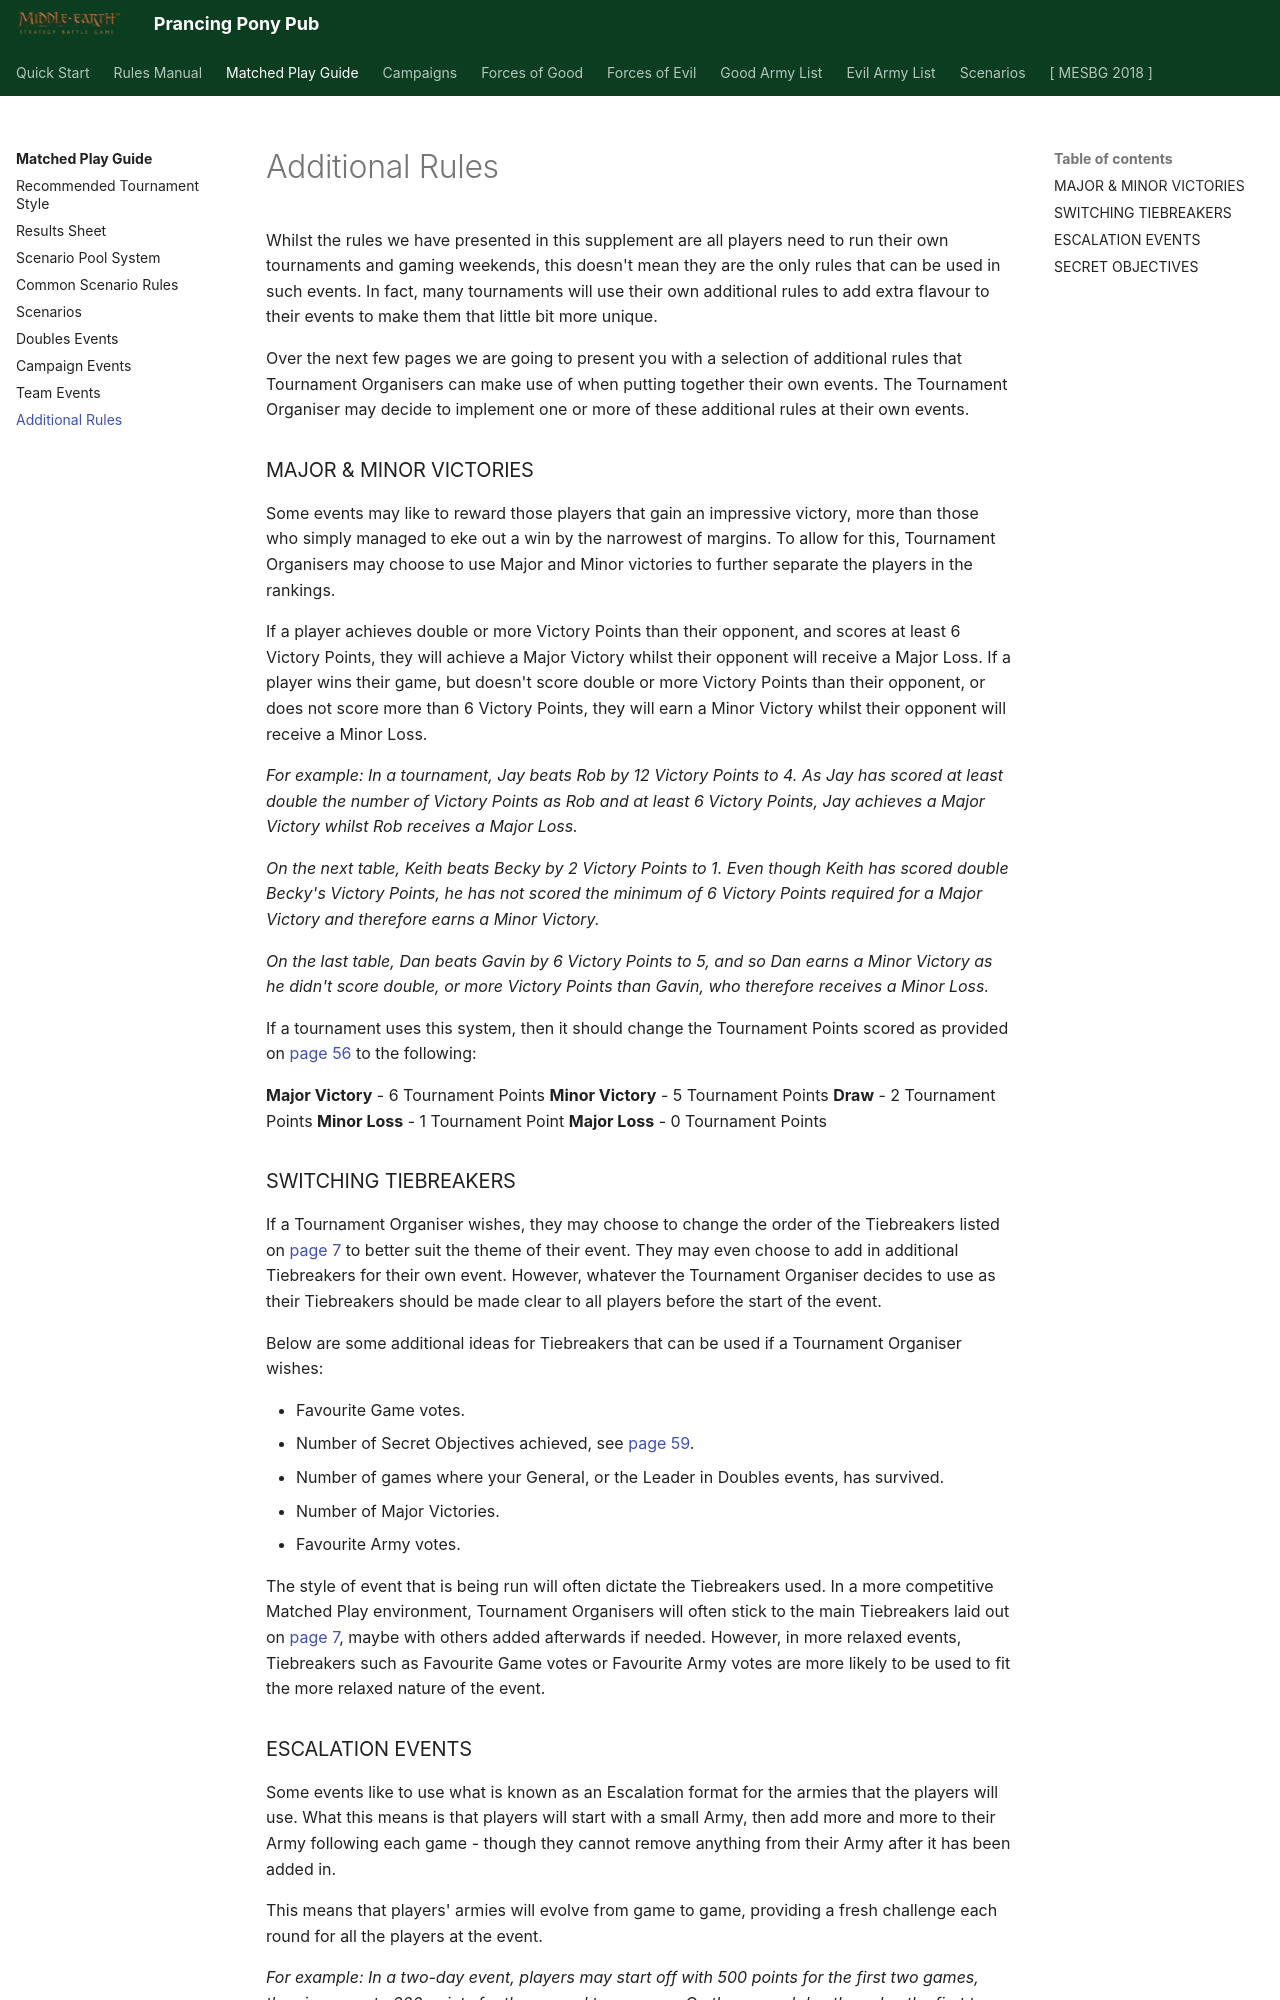

repository: BBBase-EHeresy-PPPub/PPPub · page: mesbg2024/matched_play_guide/additional_rules/index.html · generator: mkdocs

Whilst the rules we have presented in this supplement are all players need to run their own tournaments and gaming weekends, this doesn't mean they are the only rules that can be used in such events. In fact, many tournaments will use their own additional rules to add extra flavour to their events to make them that little bit more unique.

Over the next few pages we are going to present you with a selection of additional rules that Tournament Organisers can make use of when putting together their own events. The Tournament Organiser may decide to implement one or more of these additional rules at their own events.

### MAJOR & MINOR VICTORIES

Some events may like to reward those players that gain an impressive victory, more than those who simply managed to eke out a win by the narrowest of margins. To allow for this, Tournament Organisers may choose to use Major and Minor victories to further separate the players in the rankings.

If a player achieves double or more Victory Points than their opponent, and scores at least 6 Victory Points, they will achieve a Major Victory whilst their opponent will receive a Major Loss. If a player wins their game, but doesn't score double or more Victory Points than their opponent, or does not score more than 6 Victory Points, they will earn a Minor Victory whilst their opponent will receive a Minor Loss.

*For example: In a tournament, Jay beats Rob by 12 Victory Points to 4. As Jay has scored at least double the number of Victory Points as Rob and at least 6 Victory Points, Jay achieves a Major Victory whilst Rob receives a Major Loss.*

*On the next table, Keith beats Becky by 2 Victory Points to 1. Even though Keith has scored double Becky's Victory Points, he has not scored the minimum of 6 Victory Points required for a Major Victory and therefore earns a Minor Victory.*

*On the last table, Dan beats Gavin by 6 Victory Points to 5, and so Dan earns a Minor Victory as he didn't score double, or more Victory Points than Gavin, who therefore receives a Minor Loss.*

If a tournament uses this system, then it should change the Tournament Points scored as provided on [page 56](team_events.md#scoring-tiebreakers) to the following:

**Major Victory** - 6 Tournament Points
**Minor Victory** - 5 Tournament Points
**Draw** - 2 Tournament Points
**Minor Loss** - 1 Tournament Point
**Major Loss** - 0 Tournament Points

### SWITCHING TIEBREAKERS

If a Tournament Organiser wishes, they may choose to change the order of the Tiebreakers listed on [page 7](recommended_tournament_style.md#ranking-tiebreakers) to better suit the theme of their event. They may even choose to add in additional Tiebreakers for their own event. However, whatever the Tournament Organiser decides to use as their Tiebreakers should be made clear to all players before the start of the event.

Below are some additional ideas for Tiebreakers that can be used if a Tournament Organiser wishes:

- Favourite Game votes.
- Number of Secret Objectives achieved, see [page 59](additional_rules.md#secret-objectives).
- Number of games where your General, or the Leader in Doubles events, has survived.
- Number of Major Victories.
- Favourite Army votes.

The style of event that is being run will often dictate the Tiebreakers used. In a more competitive Matched Play environment, Tournament Organisers will often stick to the main Tiebreakers laid out on [page 7](recommended_tournament_style.md#ranking-tiebreakers), maybe with others added afterwards if needed. However, in more relaxed events, Tiebreakers such as Favourite Game votes or Favourite Army votes are more likely to be used to fit the more relaxed nature of the event.
